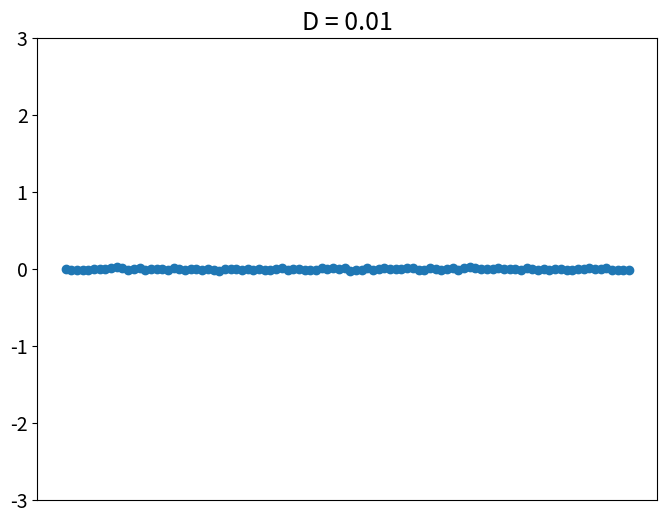

Write the Python code that produced this figure.
from matplotlib import pyplot as plt
from matplotlib import rcParams
from numpy import arange, linspace
from scipy.stats import norm

from time import sleep

rcParams['toolbar'] = 'None'
rcParams['font.size'] = 14
rcParams['axes.titlesize'] = 18


plt.ion()

fig = plt.figure(
    num='', 
    figsize=(8, 6)
)
axs = fig.add_subplot()

N = 100
x = arange(0, N)

for d in linspace(0.99, 0.01, N):
    y = norm.rvs(size=N, scale=d)
    
    axs.clear()
    axs.set(
        title=f'D = {d:.2f}',
        xticks=[],
        ylim=(-3, 3),
    )
    axs.scatter(x, y)
    plt.draw()
    plt.gcf().canvas.flush_events()
    
    sleep(0.1)

plt.ioff()
plt.show()

